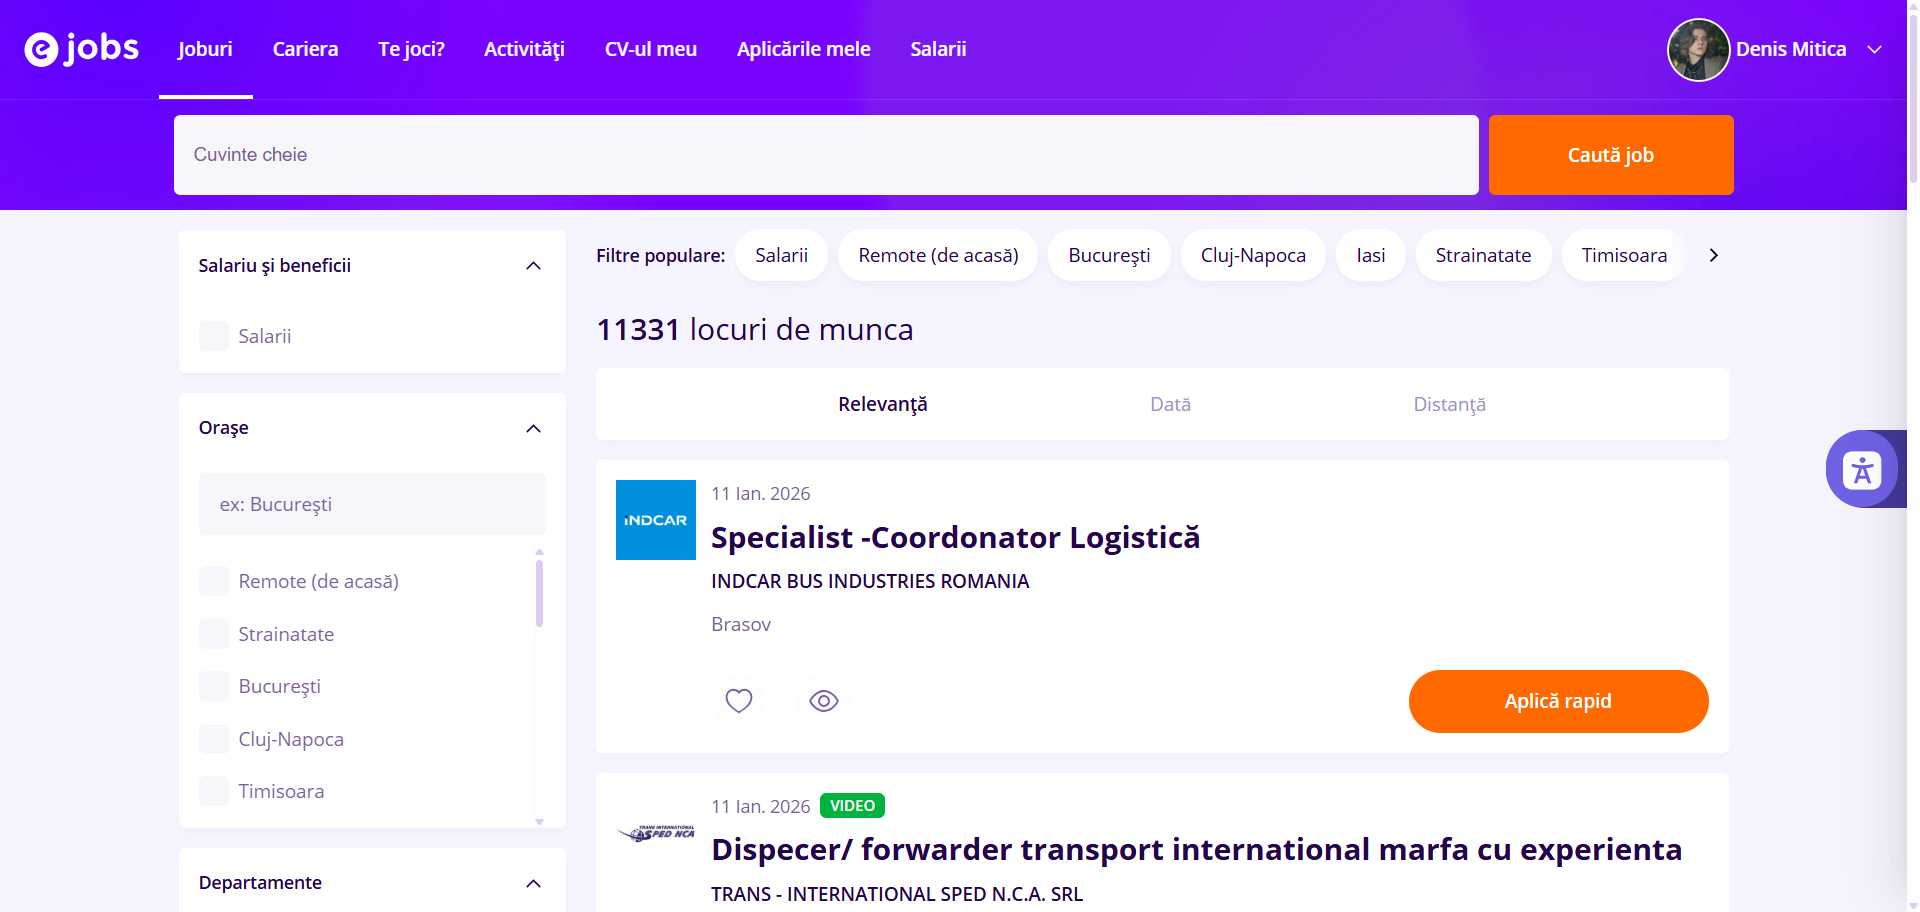
Workflow: Cauta_Joburi_eJobs

Step 1: Chrome Locuri de Munca • 11331 Joburi • Ianua in window 'Locuri de Munca • 11331 Joburi • Ianuarie 2026 - eJobs' (chrome.exe)

Step 2: type "[CurrentRow("Pozitie").ToString]" into the text box in window 'Locuri de Munca • 11331 Joburi • Ianuarie 2026 - eJobs' (chrome.exe) (no picture)

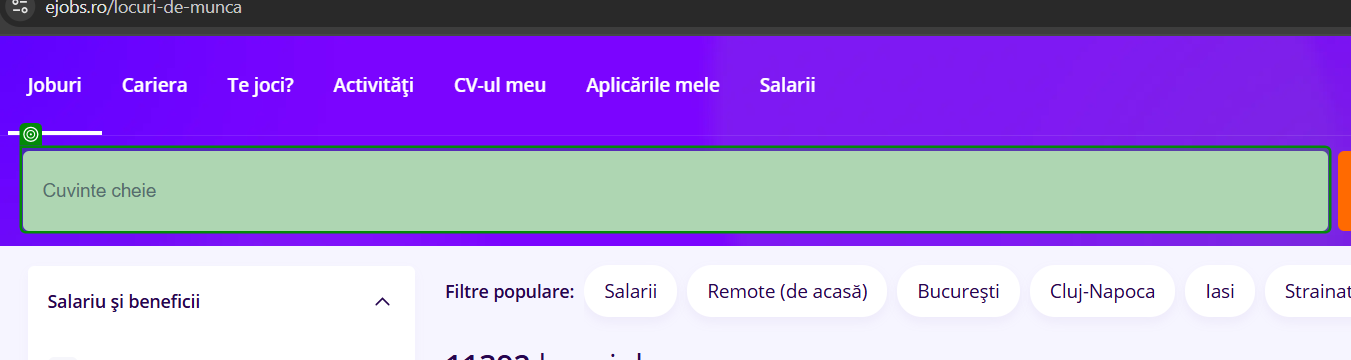
Step 3: type a value into the text box in window 'Locuri de Munca • 11392 Joburi • Ianuarie 2026 - eJobs' (chrome.exe)

Step 4: click on the element 'Caută job' in window 'Locuri de Munca • 11392 Joburi • Ianuarie 2026 - eJobs' (chrome.exe) (no picture)

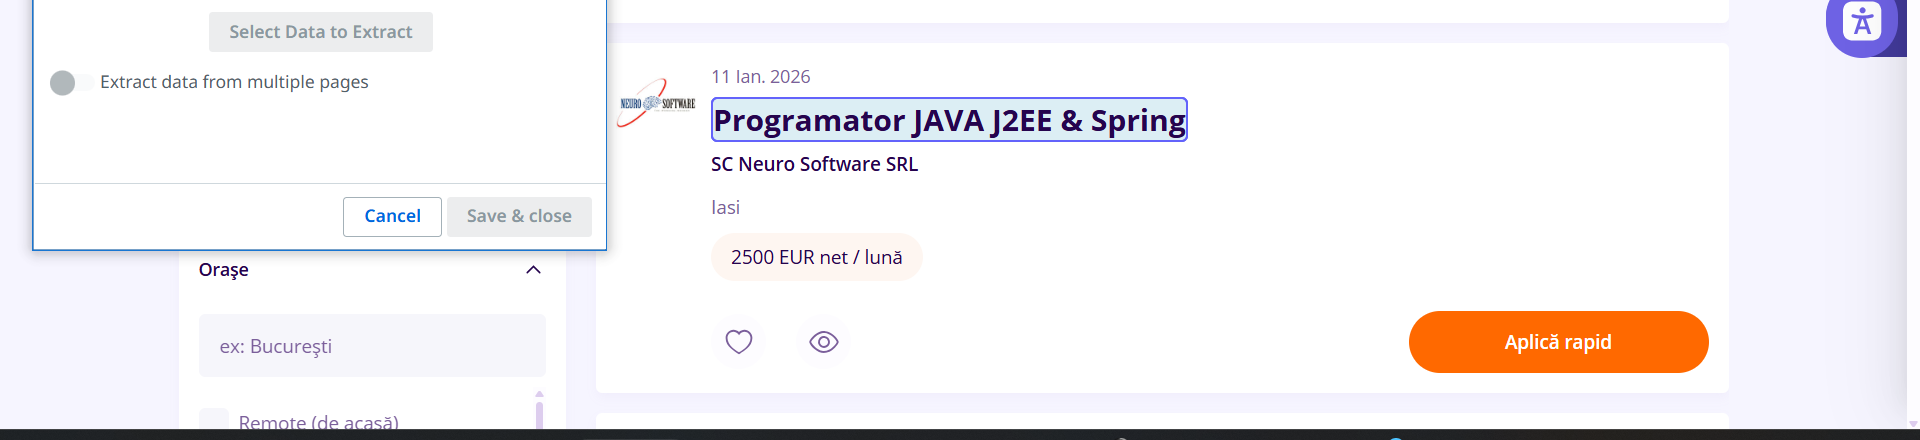
Step 5: get-text from the list in window 'Locuri de Munca Programator • 18 Joburi • Ianuarie 2026 - eJobs' (chrome.exe)
